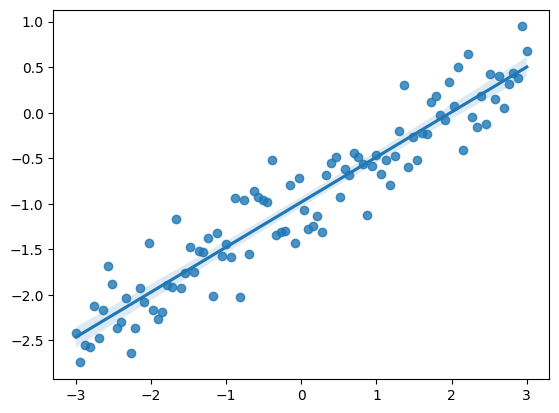
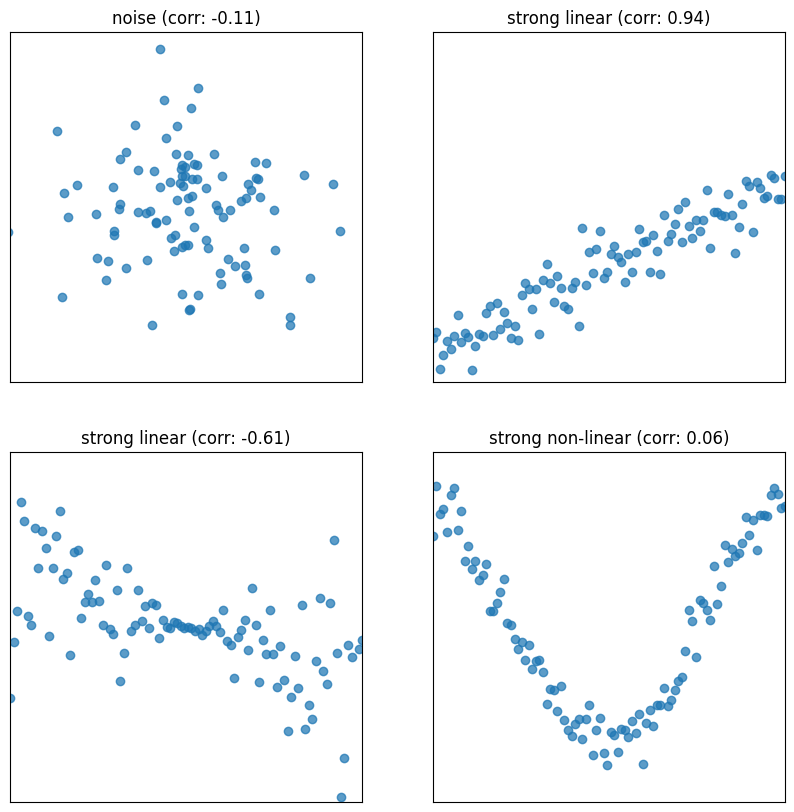
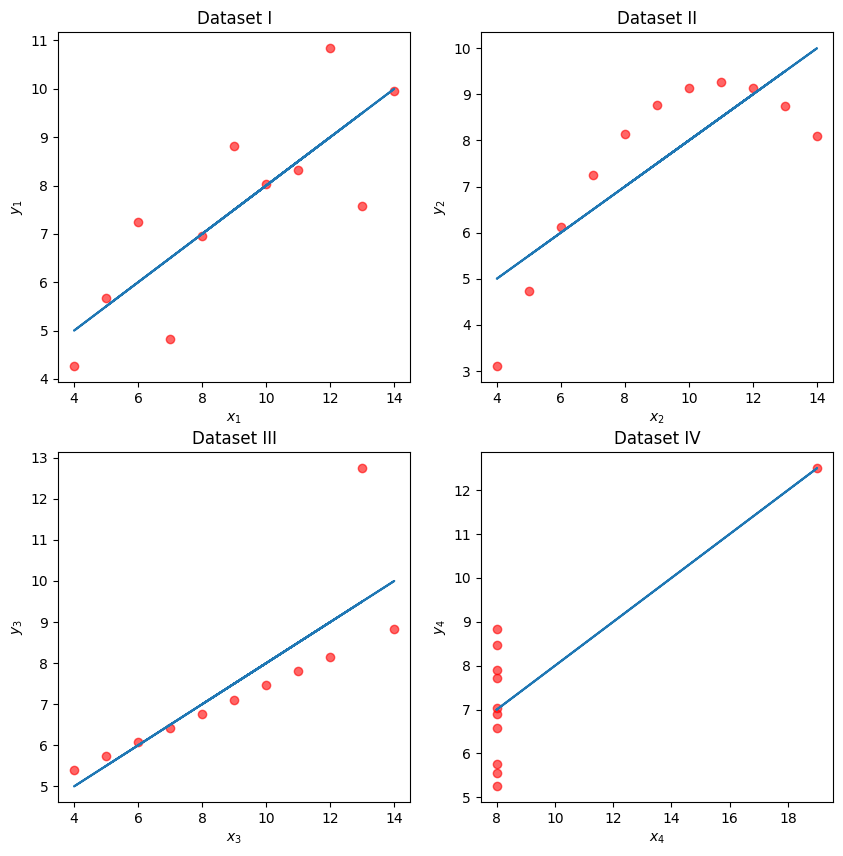
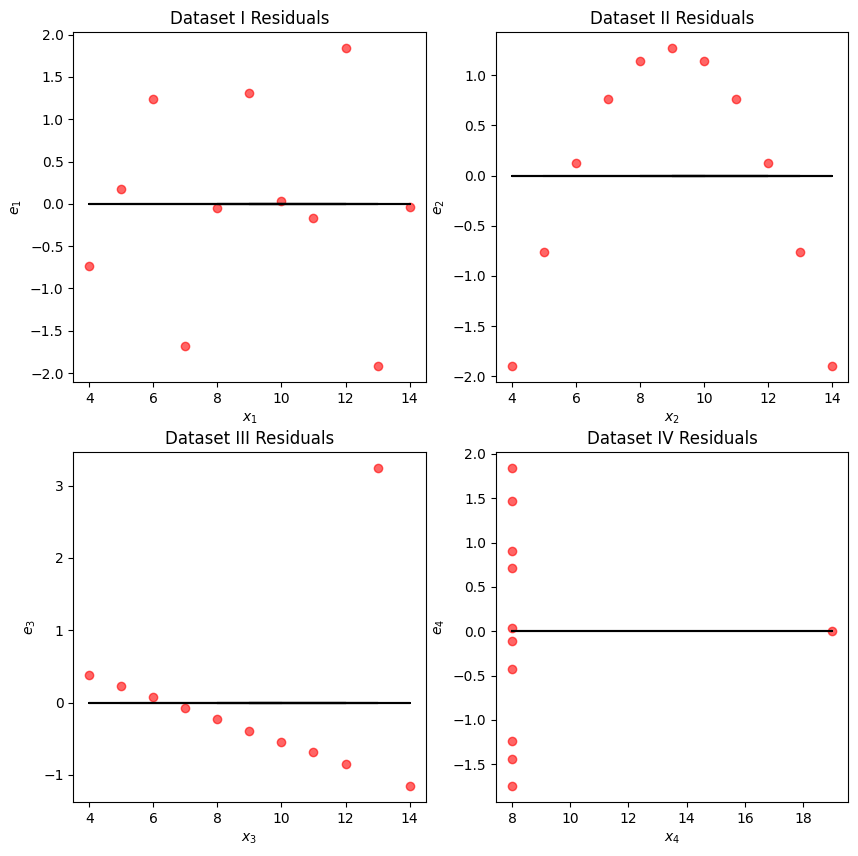

Write the Python code that produced these figures, in order.
import pandas as pd
import numpy as np
import matplotlib.pyplot as plt
import seaborn as sns
# Set random seed for consistency 
np.random.seed(43)
plt.style.use('default') 

# Generate random noise for plotting
x = np.linspace(-3, 3, 100)
y = x * 0.5 - 1 + np.random.randn(100) * 0.3

# Plot regression line
sns.regplot(x=x,y=y);

def plot_and_get_corr(ax, x, y, title):
    ax.set_xlim(-3, 3)
    ax.set_ylim(-3, 3)
    ax.set_xticks([])
    ax.set_yticks([])
    ax.scatter(x, y, alpha = 0.73)
    r = np.corrcoef(x, y)[0, 1]
    ax.set_title(title + " (corr: {})".format(r.round(2)))
    return r

fig, axs = plt.subplots(2, 2, figsize = (10, 10))

# Just noise
x1, y1 = np.random.randn(2, 100)
corr1 = plot_and_get_corr(axs[0, 0], x1, y1, title = "noise")

# Strong linear
x2 = np.linspace(-3, 3, 100)
y2 = x2 * 0.5 - 1 + np.random.randn(100) * 0.3
corr2 = plot_and_get_corr(axs[0, 1], x2, y2, title = "strong linear")

# Unequal spread
x3 = np.linspace(-3, 3, 100)
y3 = - x3/3 + np.random.randn(100)*(x3)/2.5
corr3 = plot_and_get_corr(axs[1, 0], x3, y3, title = "strong linear")
extent = axs[1, 0].get_window_extent().transformed(fig.dpi_scale_trans.inverted())

# Strong non-linear
x4 = np.linspace(-3, 3, 100)
y4 = 2*np.sin(x3 - 1.5) + np.random.randn(100) * 0.3
corr4 = plot_and_get_corr(axs[1, 1], x4, y4, title = "strong non-linear")

plt.show()

#| code-fold: true
import numpy as np
import pandas as pd
import matplotlib.pyplot as plt
%matplotlib inline
import seaborn as sns
import itertools
from mpl_toolkits.mplot3d import Axes3D

#| code-fold: true
# Big font helper
def adjust_fontsize(size=None):
    SMALL_SIZE = 8
    MEDIUM_SIZE = 10
    BIGGER_SIZE = 12
    if size != None:
        SMALL_SIZE = MEDIUM_SIZE = BIGGER_SIZE = size

    plt.rc("font", size=SMALL_SIZE)  # controls default text sizes
    plt.rc("axes", titlesize=SMALL_SIZE)  # fontsize of the axes title
    plt.rc("axes", labelsize=MEDIUM_SIZE)  # fontsize of the x and y labels
    plt.rc("xtick", labelsize=SMALL_SIZE)  # fontsize of the tick labels
    plt.rc("ytick", labelsize=SMALL_SIZE)  # fontsize of the tick labels
    plt.rc("legend", fontsize=SMALL_SIZE)  # legend fontsize
    plt.rc("figure", titlesize=BIGGER_SIZE)  # fontsize of the figure title


# Helper functions
def standard_units(x):
    return (x - np.mean(x)) / np.std(x)


def correlation(x, y):
    return np.mean(standard_units(x) * standard_units(y))


def slope(x, y):
    return correlation(x, y) * np.std(y) / np.std(x)


def intercept(x, y):
    return np.mean(y) - slope(x, y) * np.mean(x)


def fit_least_squares(x, y):
    theta_0 = intercept(x, y)
    theta_1 = slope(x, y)
    return theta_0, theta_1


def predict(x, theta_0, theta_1):
    return theta_0 + theta_1 * x


def compute_mse(y, yhat):
    return np.mean((y - yhat) ** 2)


plt.style.use("default")  # Revert style to default mpl

plt.style.use("default")  # Revert style to default mpl
NO_VIZ, RESID, RESID_SCATTER = range(3)


def least_squares_evaluation(x, y, visualize=NO_VIZ):
    # statistics
    print(f"x_mean : {np.mean(x):.2f}, y_mean : {np.mean(y):.2f}")
    print(f"x_stdev: {np.std(x):.2f}, y_stdev: {np.std(y):.2f}")
    print(f"r = Correlation(x, y): {correlation(x, y):.3f}")

    # Performance metrics
    ahat, bhat = fit_least_squares(x, y)
    yhat = predict(x, ahat, bhat)
    print(f"\theta_0: {ahat:.2f}, \theta_1: {bhat:.2f}")
    print(f"RMSE: {np.sqrt(compute_mse(y, yhat)):.3f}")

    # visualization
    fig, ax_resid = None, None
    if visualize == RESID_SCATTER:
        fig, axs = plt.subplots(1, 2, figsize=(8, 3))
        axs[0].scatter(x, y)
        axs[0].plot(x, yhat)
        axs[0].set_title("LS fit")
        ax_resid = axs[1]
    elif visualize == RESID:
        fig = plt.figure(figsize=(4, 3))
        ax_resid = plt.gca()

    if ax_resid is not None:
        ax_resid.scatter(x, y - yhat, color="red")
        ax_resid.plot([4, 14], [0, 0], color="black")
        ax_resid.set_title("Residuals")

    return fig

#| code-fold: true
# Load in four different datasets: I, II, III, IV
x = [10, 8, 13, 9, 11, 14, 6, 4, 12, 7, 5]
y1 = [8.04, 6.95, 7.58, 8.81, 8.33, 9.96, 7.24, 4.26, 10.84, 4.82, 5.68]
y2 = [9.14, 8.14, 8.74, 8.77, 9.26, 8.10, 6.13, 3.10, 9.13, 7.26, 4.74]
y3 = [7.46, 6.77, 12.74, 7.11, 7.81, 8.84, 6.08, 5.39, 8.15, 6.42, 5.73]
x4 = [8, 8, 8, 8, 8, 8, 8, 19, 8, 8, 8]
y4 = [6.58, 5.76, 7.71, 8.84, 8.47, 7.04, 5.25, 12.50, 5.56, 7.91, 6.89]

anscombe = {
    "I": pd.DataFrame(list(zip(x, y1)), columns=["x", "y"]),
    "II": pd.DataFrame(list(zip(x, y2)), columns=["x", "y"]),
    "III": pd.DataFrame(list(zip(x, y3)), columns=["x", "y"]),
    "IV": pd.DataFrame(list(zip(x4, y4)), columns=["x", "y"]),
}

# Plot the scatter plot and line of best fit
fig, axs = plt.subplots(2, 2, figsize=(10, 10))

for i, dataset in enumerate(["I", "II", "III", "IV"]):
    ans = anscombe[dataset]
    x, y = ans["x"], ans["y"]
    ahat, bhat = fit_least_squares(x, y)
    yhat = predict(x, ahat, bhat)
    axs[i // 2, i % 2].scatter(x, y, alpha=0.6, color="red")  # plot the x, y points
    axs[i // 2, i % 2].plot(x, yhat)  # plot the line of best fit
    axs[i // 2, i % 2].set_xlabel(f"$x_{i+1}$")
    axs[i // 2, i % 2].set_ylabel(f"$y_{i+1}$")
    axs[i // 2, i % 2].set_title(f"Dataset {dataset}")

plt.show()

#| code-fold: true
for dataset in ["I", "II", "III", "IV"]:
    print(f">>> Dataset {dataset}:")
    ans = anscombe[dataset]
    fig = least_squares_evaluation(ans["x"], ans["y"], visualize=NO_VIZ)
    print()
    print()

#| code-fold: true
# Residual visualization
fig, axs = plt.subplots(2, 2, figsize=(10, 10))

for i, dataset in enumerate(["I", "II", "III", "IV"]):
    ans = anscombe[dataset]
    x, y = ans["x"], ans["y"]
    ahat, bhat = fit_least_squares(x, y)
    yhat = predict(x, ahat, bhat)
    axs[i // 2, i % 2].scatter(
        x, y - yhat, alpha=0.6, color="red"
    )  # plot the x, y points
    axs[i // 2, i % 2].plot(
        x, np.zeros_like(x), color="black"
    )  # plot the residual line
    axs[i // 2, i % 2].set_xlabel(f"$x_{i+1}$")
    axs[i // 2, i % 2].set_ylabel(f"$e_{i+1}$")
    axs[i // 2, i % 2].set_title(f"Dataset {dataset} Residuals")

plt.show()